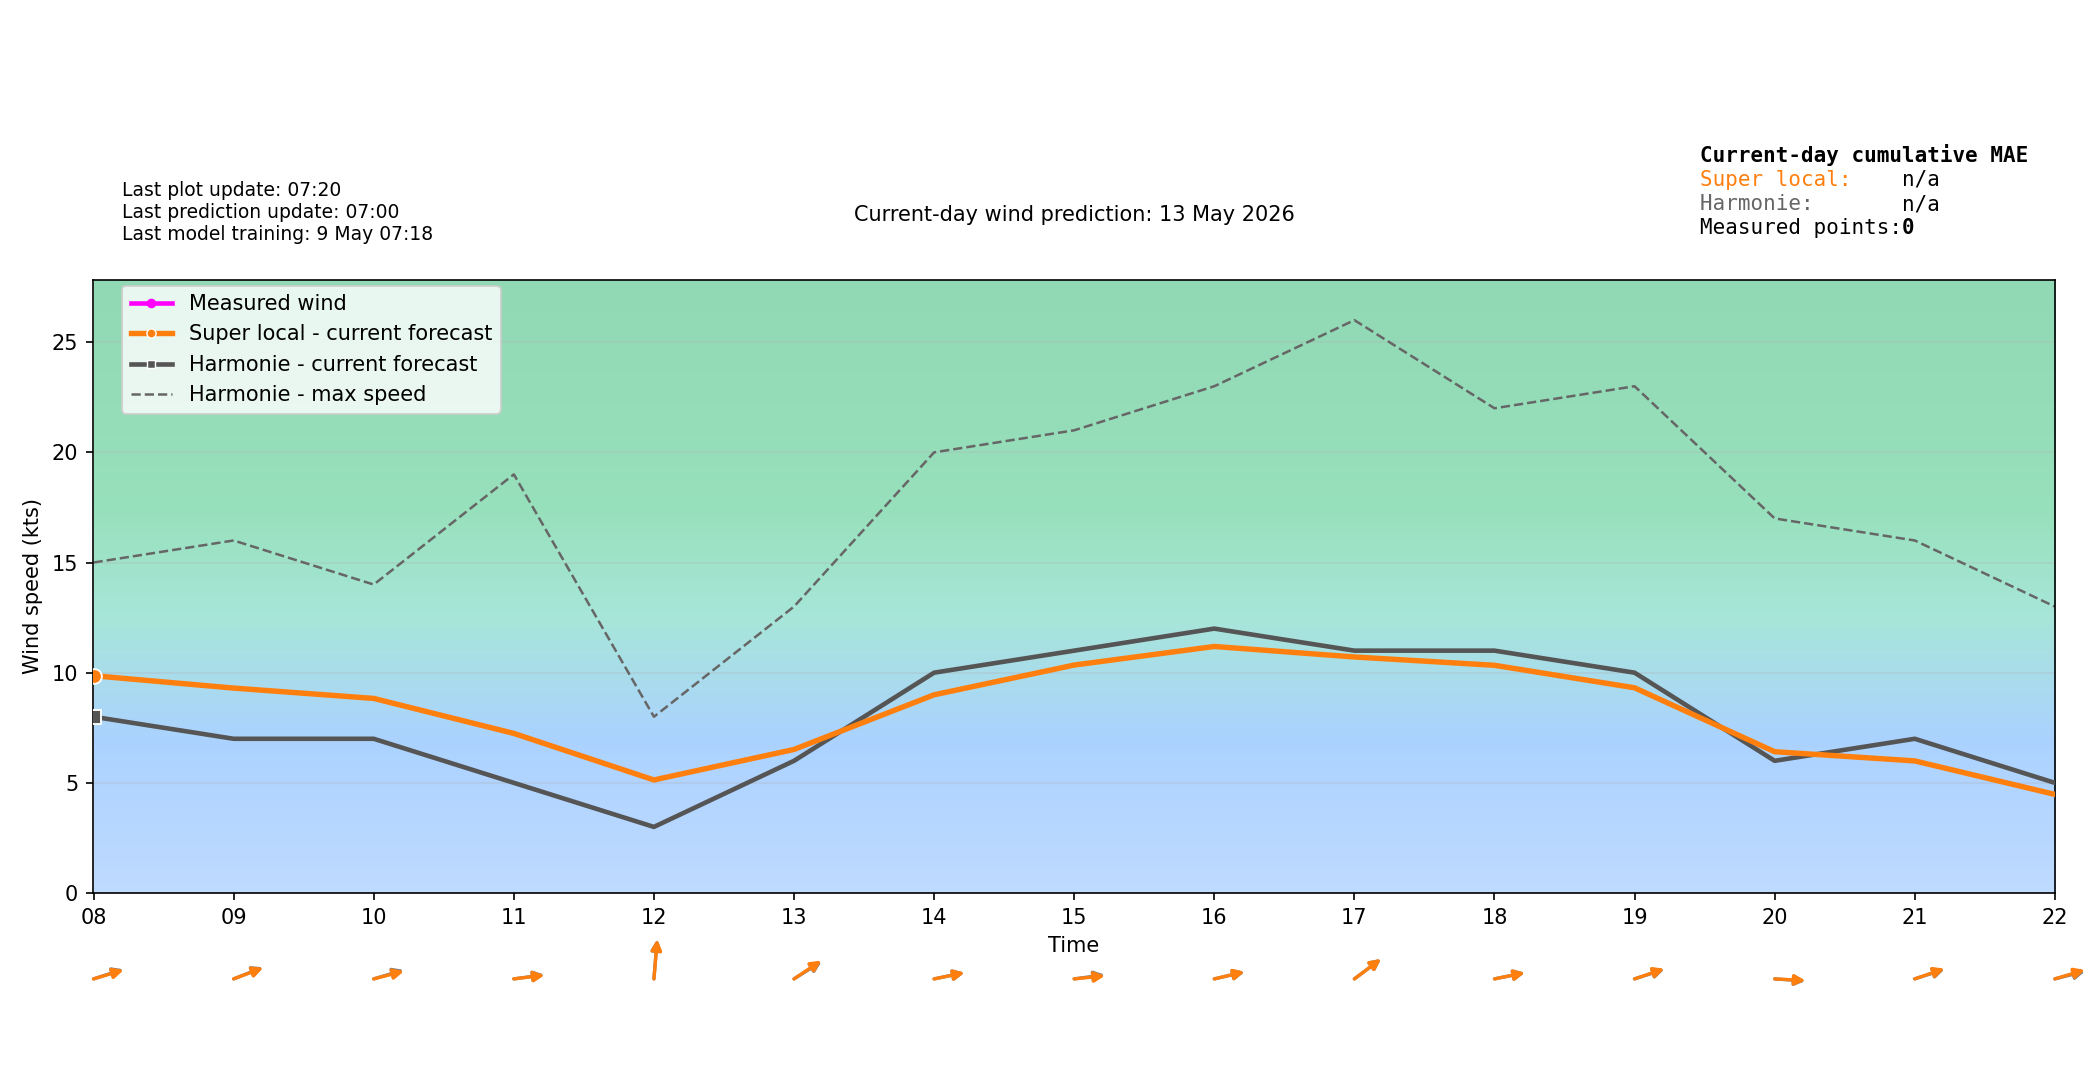

Values plotted in this chart, from the file beside it:
time_local, forecast_wind_speed, forecast_wind_min, forecast_wind_max, forecast_wind_dir_deg, actual_wind_speed, actual_wind_dir_deg, lstm_pred_wind_speed_full, lstm_pred_wind_dir_deg_full, lstm_pred_wind_speed, lstm_pred_wind_dir_deg, is_future, hour_local, minute_local
2026-05-13T00:00:00+0200, 9.0, 9.0, 18.0, 264.0, , , , 265.1, , , False, 00, 0
2026-05-13T00:06:00+0200, 9.3, 9.3, 19.2, 268.2, 8.0, 243.0, , 269.3, , , False, 00, 6
2026-05-13T00:12:00+0200, 9.6, 9.6, 20.4, 272.7, 8.0, 240.0, , 273.8, , , False, 00, 12
2026-05-13T00:18:00+0200, 9.9, 9.9, 21.6, 277.4, 8.0, 240.0, , 278.4, , , False, 00, 18
2026-05-13T00:24:00+0200, 10.2, 10.2, 22.8, 282.1, 7.0, 251.0, , 283.2, , , False, 00, 24
2026-05-13T00:30:00+0200, 10.5, 10.5, 24.0, 287.0, 8.0, 243.0, , 288, , , False, 00, 30
2026-05-13T00:36:00+0200, 10.8, 10.8, 25.2, 291.9, 8.0, 254.0, , 292.8, , , False, 00, 36
2026-05-13T00:42:00+0200, 11.1, 11.1, 26.4, 296.6, 9.0, 266.0, , 297.6, , , False, 00, 42
2026-05-13T00:48:00+0200, 11.4, 11.4, 27.6, 301.3, 9.0, 281.0, , 302.2, , , False, 00, 48
2026-05-13T00:54:00+0200, 11.7, 11.7, 28.8, 305.8, 10.0, 270.0, , 306.7, , , False, 00, 54
2026-05-13T01:00:00+0200, 12.0, 12.0, 30.0, 310.0, 10.0, 280.0, 9.203, 310.9, , , False, 01, 0
2026-05-13T01:06:00+0200, 11.7, 11.7, 29.0, 306.7, 8.0, 293.0, 9, 307.7, , , False, 01, 6
2026-05-13T01:12:00+0200, 11.4, 11.4, 28.0, 303.4, 10.0, 304.0, 8.797, 304.4, , , False, 01, 12
2026-05-13T01:18:00+0200, 11.1, 11.1, 27.0, 300, 8.0, 305.0, 8.595, 301.1, , , False, 01, 18
2026-05-13T01:24:00+0200, 10.8, 10.8, 26.0, 296.5, 7.0, 300.0, 8.392, 297.7, , , False, 01, 24
2026-05-13T01:30:00+0200, 10.5, 10.5, 25.0, 293.0, 7.0, 300.0, 8.189, 294.3, , , False, 01, 30
2026-05-13T01:36:00+0200, 10.2, 10.2, 24.0, 289.5, 6.0, 302.0, 7.986, 290.9, , , False, 01, 36
2026-05-13T01:42:00+0200, 9.9, 9.9, 23.0, 286, 7.0, 303.0, 7.783, 287.5, , , False, 01, 42
2026-05-13T01:48:00+0200, 9.6, 9.6, 22.0, 282.6, 7.0, 299.0, 7.58, 284.1, , , False, 01, 48
2026-05-13T01:54:00+0200, 9.3, 9.3, 21.0, 279.3, 7.0, 299.0, 7.377, 280.9, , , False, 01, 54
2026-05-13T02:00:00+0200, 9.0, 9.0, 20.0, 276.0, 6.0, 299.0, 7.174, 277.7, , , False, 02, 0
2026-05-13T02:06:00+0200, 9.1, 9.1, 19.7, 276.7, 5.0, 293.0, 7.155, 278.3, , , False, 02, 6
2026-05-13T02:12:00+0200, 9.2, 9.2, 19.4, 277.4, 5.0, 293.0, 7.136, 278.9, , , False, 02, 12
2026-05-13T02:18:00+0200, 9.3, 9.3, 19.1, 278.1, 5.0, 291.0, 7.117, 279.6, , , False, 02, 18
2026-05-13T02:24:00+0200, 9.4, 9.4, 18.8, 278.8, 6.0, 286.0, 7.098, 280.2, , , False, 02, 24
2026-05-13T02:30:00+0200, 9.5, 9.5, 18.5, 279.5, 5.0, 283.0, 7.079, 280.8, , , False, 02, 30
2026-05-13T02:36:00+0200, 9.6, 9.6, 18.2, 280.2, 6.0, 280.0, 7.06, 281.4, , , False, 02, 36
2026-05-13T02:42:00+0200, 9.7, 9.7, 17.9, 280.9, 7.0, 280.0, 7.041, 282.1, , , False, 02, 42
2026-05-13T02:48:00+0200, 9.8, 9.8, 17.6, 281.6, 6.0, 281.0, 7.021, 282.7, , , False, 02, 48
2026-05-13T02:54:00+0200, 9.9, 9.9, 17.3, 282.3, 7.0, 277.0, 7.002, 283.3, , , False, 02, 54
2026-05-13T03:00:00+0200, 10.0, 10.0, 17.0, 283.0, 7.0, 267.0, 6.983, 283.9, , , False, 03, 0
2026-05-13T03:06:00+0200, 10.0, 10.0, 17.0, 284.1, 7.0, 272.0, 7.091, 285, , , False, 03, 6
2026-05-13T03:12:00+0200, 10.0, 10.0, 17.0, 285.2, 7.0, 277.0, 7.198, 286, , , False, 03, 12
2026-05-13T03:18:00+0200, 10.0, 10.0, 17.0, 286.3, 7.0, 281.0, 7.306, 287.1, , , False, 03, 18
2026-05-13T03:24:00+0200, 10.0, 10.0, 17.0, 287.4, 7.0, 278.0, 7.413, 288.2, , , False, 03, 24
2026-05-13T03:30:00+0200, 10.0, 10.0, 17.0, 288.5, 8.0, 276.0, 7.52, 289.2, , , False, 03, 30
2026-05-13T03:36:00+0200, 10.0, 10.0, 17.0, 289.6, 9.0, 278.0, 7.628, 290.3, , , False, 03, 36
2026-05-13T03:42:00+0200, 10.0, 10.0, 17.0, 290.7, 8.0, 281.0, 7.735, 291.4, , , False, 03, 42
2026-05-13T03:48:00+0200, 10.0, 10.0, 17.0, 291.8, 10.0, 276.0, 7.843, 292.4, , , False, 03, 48
2026-05-13T03:54:00+0200, 10.0, 10.0, 17.0, 292.9, 9.0, 293.0, 7.95, 293.5, , , False, 03, 54
2026-05-13T04:00:00+0200, 10.0, 10.0, 17.0, 294.0, 7.0, 281.0, 8.057, 294.6, , , False, 04, 0
2026-05-13T04:06:00+0200, 9.8, 9.8, 17.0, 292.8, 7.0, 277.0, 7.991, 293.2, , , False, 04, 6
2026-05-13T04:12:00+0200, 9.6, 9.6, 17.0, 291.6, 9.0, 275.0, 7.924, 291.8, , , False, 04, 12
2026-05-13T04:18:00+0200, 9.4, 9.4, 17.0, 290.4, 8.0, 254.0, 7.858, 290.4, , , False, 04, 18
2026-05-13T04:24:00+0200, 9.2, 9.2, 17.0, 289.2, 8.0, 259.0, 7.791, 289, , , False, 04, 24
2026-05-13T04:30:00+0200, 9.0, 9.0, 17.0, 288.0, 8.0, 270.0, 7.724, 287.6, , , False, 04, 30
2026-05-13T04:36:00+0200, 8.8, 8.8, 17.0, 286.8, 8.0, 269.0, 7.658, 286.2, , , False, 04, 36
2026-05-13T04:42:00+0200, 8.6, 8.6, 17.0, 285.6, 6.0, 268.0, 7.591, 284.8, , , False, 04, 42
2026-05-13T04:48:00+0200, 8.4, 8.4, 17.0, 284.4, 7.0, 254.0, 7.524, 283.4, , , False, 04, 48
2026-05-13T04:54:00+0200, 8.2, 8.2, 17.0, 283.2, 8.0, 258.0, 7.458, 282.1, , , False, 04, 54
2026-05-13T05:00:00+0200, 8.0, 8.0, 17.0, 282.0, 7.0, 260.0, 7.391, 280.7, , , False, 05, 0
2026-05-13T05:06:00+0200, 8.0, 8.0, 16.9, 283.1, 7.0, 267.0, 7.364, 281.9, , , False, 05, 6
2026-05-13T05:12:00+0200, 8.0, 8.0, 16.8, 284.2, 7.0, 261.0, 7.337, 283.2, , , False, 05, 12
2026-05-13T05:18:00+0200, 8.0, 8.0, 16.7, 285.3, 7.0, 255.0, 7.309, 284.4, , , False, 05, 18
2026-05-13T05:24:00+0200, 8.0, 8.0, 16.6, 286.4, 7.0, 263.0, 7.282, 285.7, , , False, 05, 24
2026-05-13T05:30:00+0200, 8.0, 8.0, 16.5, 287.5, 6.0, 265.0, 7.255, 287, , , False, 05, 30
2026-05-13T05:36:00+0200, 8.0, 8.0, 16.4, 288.6, 6.0, 247.0, 7.227, 288.2, , , False, 05, 36
2026-05-13T05:42:00+0200, 8.0, 8.0, 16.3, 289.7, 6.0, 249.0, 7.2, 289.5, , , False, 05, 42
2026-05-13T05:48:00+0200, 8.0, 8.0, 16.2, 290.8, 6.0, 249.0, 7.173, 290.7, , , False, 05, 48
2026-05-13T05:54:00+0200, 8.0, 8.0, 16.1, 291.9, 7.0, 263.0, 7.145, 292, , , False, 05, 54
... 180 more rows
